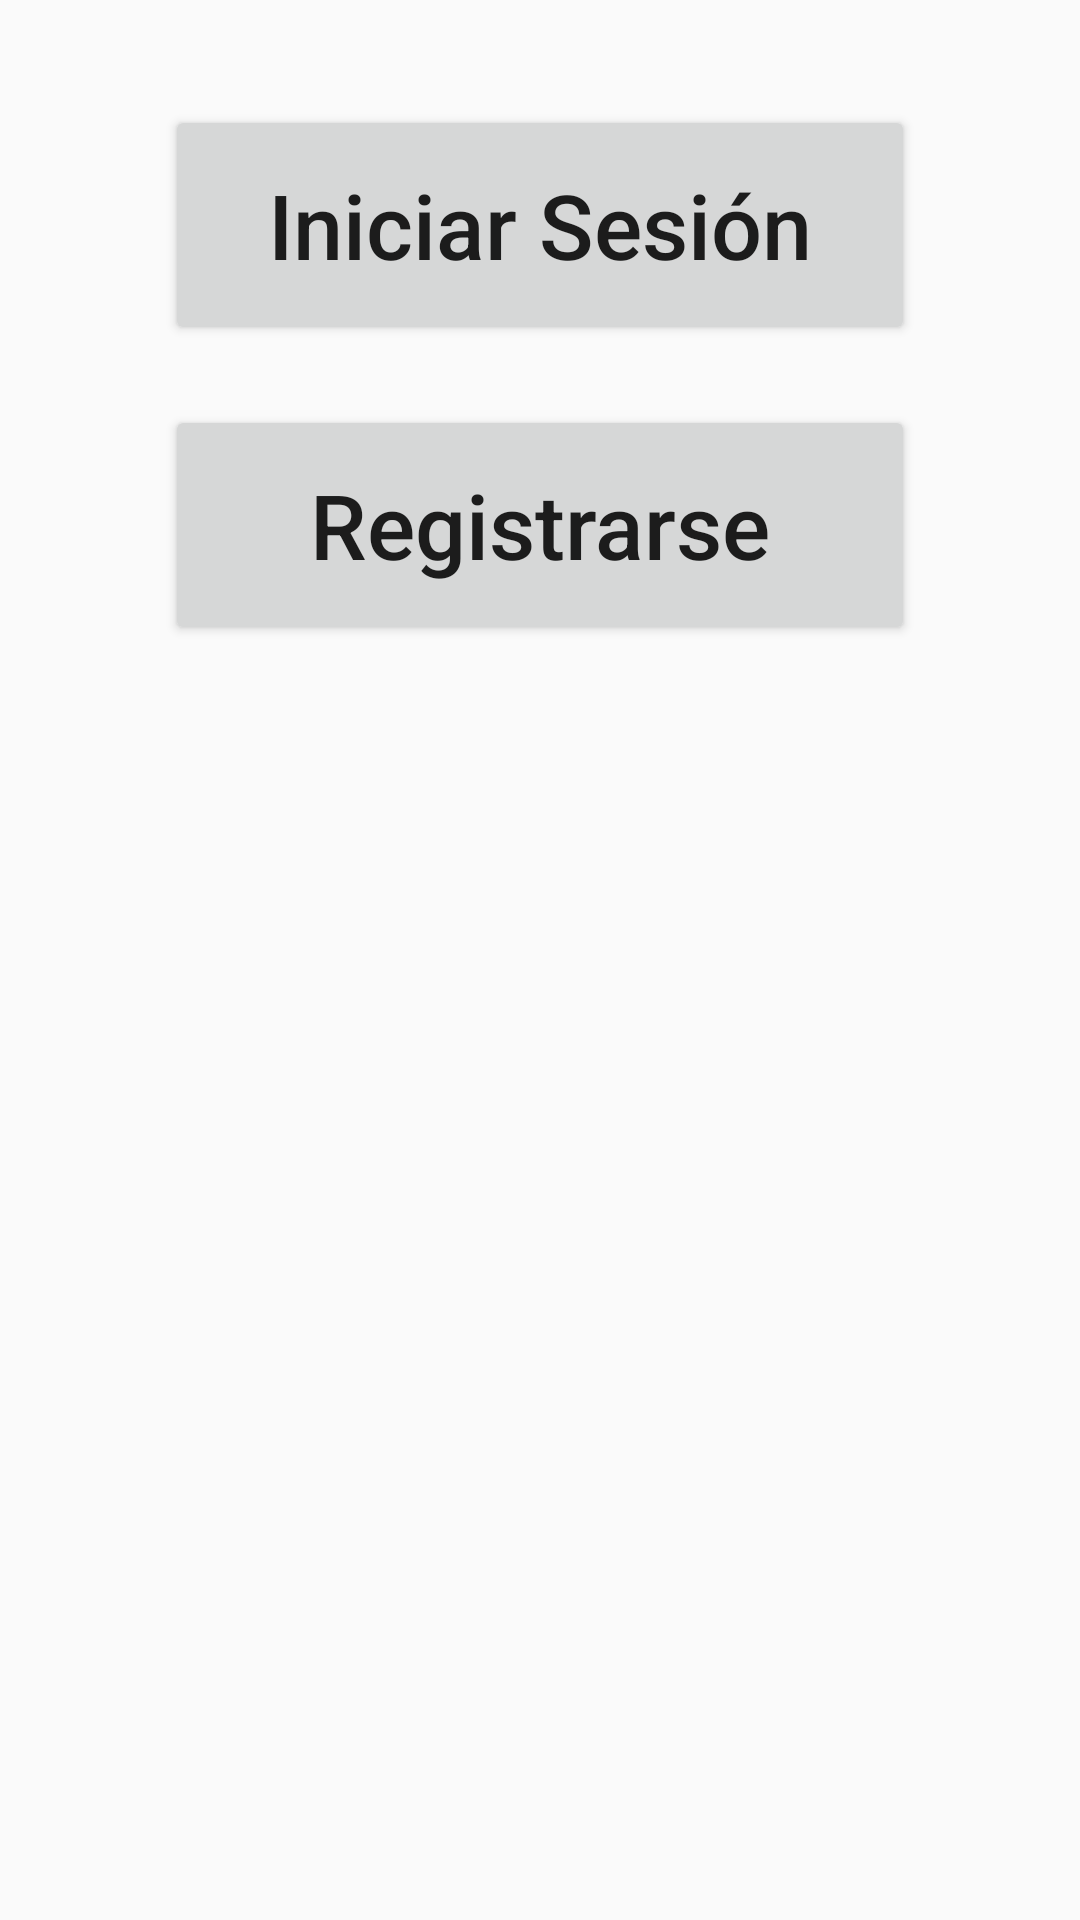

Write the Android layout XML for this screen, with the resource values it uses.
<!-- AndroidManifest.xml: application theme AppTheme -->
<!-- res/layout/activity_start_options.xml -->
<?xml version="1.0" encoding="utf-8"?>
<RelativeLayout
    xmlns:android="http://schemas.android.com/apk/res/android"
    xmlns:app="http://schemas.android.com/apk/res-auto"
    xmlns:tools="http://schemas.android.com/tools"
    style="@style/matchmatch"
    tools:context=".StartOptions">
    <Button
        android:id="@+id/btn_option_login"
        style="@style/Btn_options"
        android:layout_marginTop="@dimen/Long_35dp"
        android:text="@string/txt_login"/>
    <Button
        android:id="@+id/btn_option_registry"
        android:layout_below="@+id/btn_option_login"
        style="@style/Btn_options"
        android:layout_marginTop="@dimen/Margin_20dp"
        android:text="@string/txt_check_in"/>
</RelativeLayout>
<!-- resources referenced by this layout -->
<resources>
  <dimen name="Long_35dp">35dp</dimen>
  <dimen name="Margin_20dp">20dp</dimen>
  <string name="txt_check_in">Registrarse</string>
  <string name="txt_login">Iniciar Sesión</string>
  <style name="Btn_options">
          <item name="android:layout_width">@dimen/Btn_options_w</item>
          <item name="android:layout_height">@dimen/Btn_options_h</item>
          <item name="android:layout_centerHorizontal">true</item>
          <item name="android:textSize">@dimen/Size_sp_30sp</item>
          <item name="android:textAllCaps">false</item>
      </style>
  <style name="matchmatch">
          <item name="android:layout_width">match_parent</item>
          <item name="android:layout_height">match_parent</item>
      </style>
  <style name="AppTheme" parent="Theme.AppCompat.Light.DarkActionBar">
          
          <item name="colorPrimary">@color/colorPrimary</item>
          <item name="colorPrimaryDark">@color/colorPrimaryDark</item>
          <item name="colorAccent">@color/colorAccent</item>
      </style>
  <dimen name="Btn_options_w">250dp</dimen>
  <dimen name="Btn_options_h">80dp</dimen>
  <dimen name="Size_sp_30sp">30sp</dimen>
  <color name="colorPrimary">#7F4A91</color>
  <color name="colorPrimaryDark">#72498F</color>
  <color name="colorAccent">#FF4081</color>
</resources>
